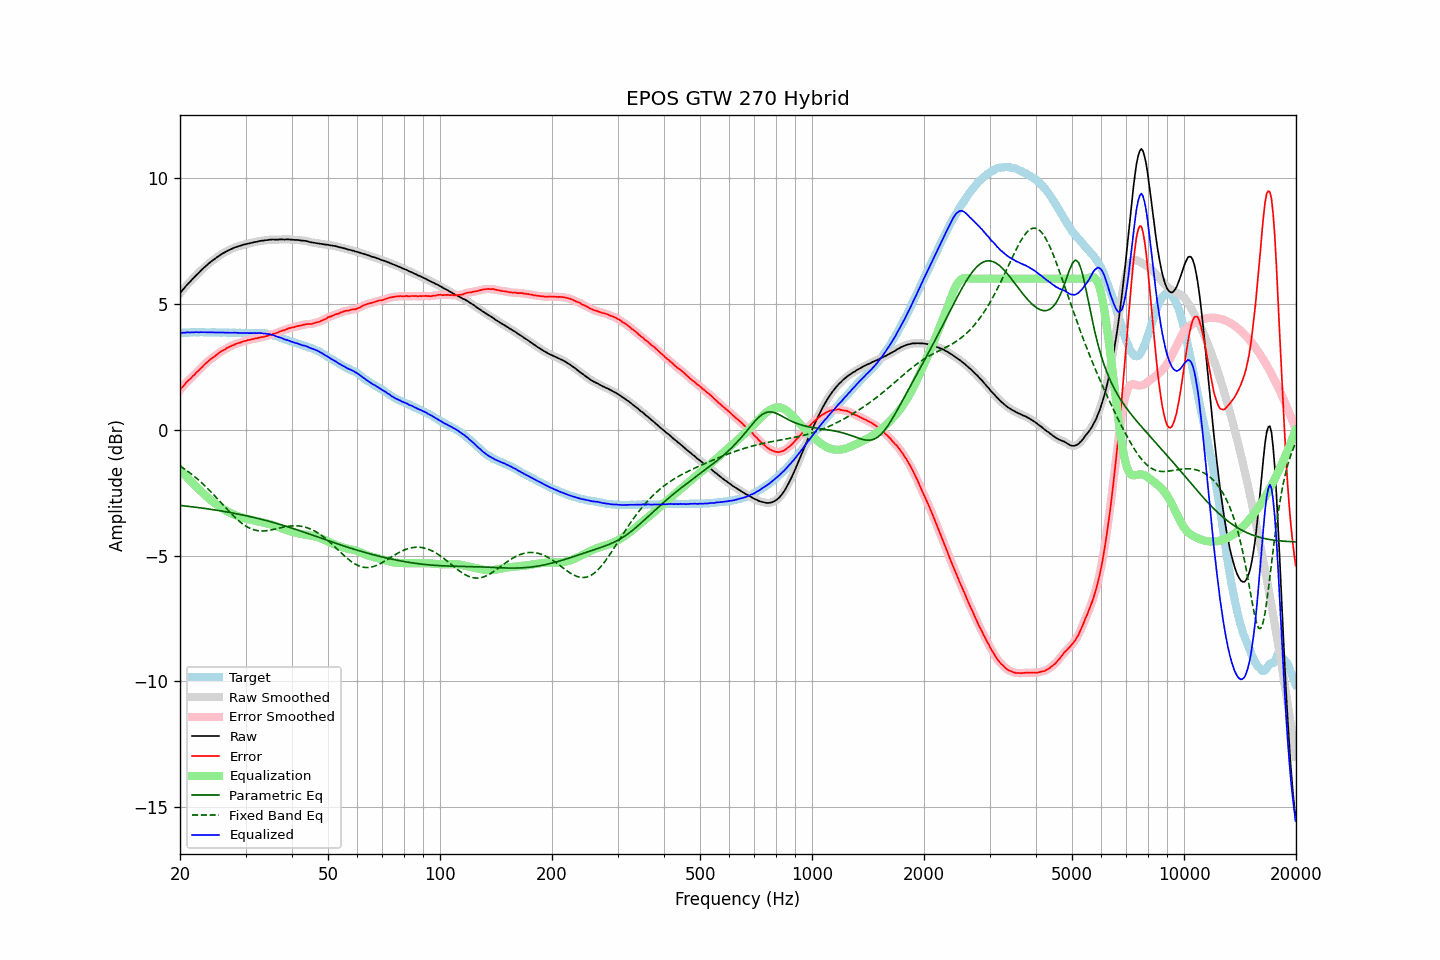

The file beside this chart, header and first rows:
frequency, raw, error, smoothed, error_smoothed, equalization, parametric_eq, fixed_band_eq, equalized_raw, equalized_smoothed, target
20.00, 5.42, 1.58, 5.42, 1.57, -1.58, -3.01, -1.44, 3.83, 3.83, 3.84
20.20, 5.50, 1.66, 5.50, 1.65, -1.66, -3.02, -1.49, 3.84, 3.84, 3.84
20.40, 5.58, 1.73, 5.58, 1.73, -1.73, -3.03, -1.53, 3.85, 3.85, 3.85
20.61, 5.65, 1.80, 5.65, 1.80, -1.80, -3.03, -1.57, 3.85, 3.86, 3.85
20.81, 5.73, 1.88, 5.73, 1.87, -1.87, -3.04, -1.62, 3.86, 3.86, 3.85
21.02, 5.80, 1.95, 5.79, 1.94, -1.93, -3.05, -1.66, 3.87, 3.86, 3.85
21.23, 5.86, 2.00, 5.86, 2.00, -2.00, -3.05, -1.71, 3.86, 3.86, 3.86
21.44, 5.93, 2.06, 5.93, 2.06, -2.07, -3.06, -1.76, 3.86, 3.86, 3.87
21.66, 6.00, 2.13, 6.00, 2.12, -2.13, -3.07, -1.81, 3.87, 3.87, 3.87
21.87, 6.06, 2.18, 6.06, 2.19, -2.19, -3.08, -1.86, 3.87, 3.87, 3.88
22.09, 6.13, 2.26, 6.13, 2.25, -2.25, -3.08, -1.91, 3.88, 3.87, 3.87
22.31, 6.19, 2.31, 6.19, 2.32, -2.32, -3.09, -1.97, 3.87, 3.87, 3.88
22.54, 6.25, 2.38, 6.25, 2.38, -2.38, -3.10, -2.02, 3.87, 3.87, 3.87
22.76, 6.32, 2.44, 6.31, 2.44, -2.45, -3.11, -2.08, 3.87, 3.87, 3.88
22.99, 6.38, 2.50, 6.38, 2.51, -2.51, -3.12, -2.14, 3.87, 3.87, 3.87
23.22, 6.44, 2.57, 6.44, 2.57, -2.57, -3.13, -2.20, 3.87, 3.87, 3.86
23.45, 6.50, 2.64, 6.50, 2.63, -2.63, -3.14, -2.26, 3.87, 3.87, 3.86
23.69, 6.55, 2.68, 6.55, 2.69, -2.69, -3.15, -2.33, 3.86, 3.87, 3.86
23.92, 6.61, 2.75, 6.61, 2.74, -2.74, -3.15, -2.39, 3.87, 3.87, 3.86
24.16, 6.66, 2.80, 6.66, 2.79, -2.79, -3.16, -2.45, 3.87, 3.87, 3.86
24.40, 6.71, 2.84, 6.71, 2.84, -2.84, -3.17, -2.52, 3.86, 3.86, 3.87
24.65, 6.76, 2.89, 6.76, 2.89, -2.89, -3.18, -2.59, 3.86, 3.86, 3.87
24.89, 6.80, 2.93, 6.80, 2.94, -2.94, -3.19, -2.66, 3.86, 3.86, 3.87
25.14, 6.85, 2.99, 6.85, 2.99, -2.99, -3.20, -2.72, 3.86, 3.86, 3.86
25.39, 6.89, 3.03, 6.89, 3.04, -3.03, -3.21, -2.79, 3.86, 3.86, 3.86
25.65, 6.94, 3.08, 6.94, 3.08, -3.08, -3.22, -2.86, 3.86, 3.86, 3.86
25.91, 6.98, 3.12, 6.98, 3.12, -3.12, -3.23, -2.93, 3.86, 3.86, 3.85
26.16, 7.02, 3.16, 7.02, 3.16, -3.16, -3.25, -3.00, 3.86, 3.86, 3.86
26.43, 7.05, 3.19, 7.05, 3.19, -3.20, -3.26, -3.07, 3.85, 3.86, 3.86
26.69, 7.09, 3.24, 7.09, 3.23, -3.23, -3.27, -3.14, 3.86, 3.85, 3.85
26.96, 7.12, 3.27, 7.12, 3.27, -3.27, -3.28, -3.21, 3.85, 3.85, 3.85
27.23, 7.15, 3.30, 7.15, 3.30, -3.30, -3.29, -3.28, 3.85, 3.85, 3.85
27.50, 7.18, 3.33, 7.18, 3.33, -3.33, -3.30, -3.34, 3.85, 3.85, 3.85
27.77, 7.21, 3.35, 7.21, 3.36, -3.36, -3.31, -3.41, 3.85, 3.85, 3.86
28.05, 7.24, 3.38, 7.24, 3.39, -3.38, -3.33, -3.47, 3.85, 3.85, 3.85
28.33, 7.26, 3.42, 7.26, 3.41, -3.41, -3.34, -3.53, 3.85, 3.85, 3.84
28.62, 7.28, 3.44, 7.28, 3.43, -3.43, -3.35, -3.59, 3.84, 3.85, 3.84
28.90, 7.30, 3.45, 7.30, 3.45, -3.46, -3.36, -3.64, 3.84, 3.84, 3.85
29.19, 7.32, 3.47, 7.32, 3.48, -3.48, -3.38, -3.70, 3.84, 3.84, 3.85
29.48, 7.34, 3.50, 7.34, 3.50, -3.50, -3.39, -3.75, 3.84, 3.84, 3.84
29.78, 7.36, 3.52, 7.36, 3.52, -3.52, -3.40, -3.79, 3.84, 3.84, 3.83
30.08, 7.37, 3.53, 7.37, 3.54, -3.53, -3.42, -3.83, 3.84, 3.84, 3.84
30.38, 7.39, 3.56, 7.39, 3.55, -3.55, -3.43, -3.87, 3.84, 3.84, 3.83
30.68, 7.40, 3.56, 7.40, 3.56, -3.57, -3.45, -3.90, 3.83, 3.83, 3.84
30.99, 7.42, 3.58, 7.42, 3.58, -3.58, -3.46, -3.93, 3.84, 3.84, 3.84
31.30, 7.43, 3.59, 7.43, 3.59, -3.60, -3.48, -3.96, 3.83, 3.84, 3.83
31.61, 7.45, 3.61, 7.44, 3.61, -3.61, -3.49, -3.98, 3.84, 3.84, 3.84
31.93, 7.46, 3.63, 7.46, 3.62, -3.62, -3.51, -4.00, 3.84, 3.84, 3.83
32.24, 7.47, 3.63, 7.47, 3.64, -3.64, -3.52, -4.01, 3.83, 3.84, 3.84
32.57, 7.49, 3.65, 7.49, 3.65, -3.65, -3.54, -4.02, 3.84, 3.84, 3.83
32.89, 7.50, 3.67, 7.50, 3.66, -3.66, -3.55, -4.02, 3.84, 3.83, 3.83
33.22, 7.51, 3.68, 7.51, 3.68, -3.68, -3.57, -4.02, 3.83, 3.83, 3.83
33.55, 7.51, 3.68, 7.51, 3.69, -3.69, -3.59, -4.02, 3.82, 3.82, 3.83
33.89, 7.53, 3.70, 7.52, 3.70, -3.71, -3.60, -4.02, 3.82, 3.82, 3.82
34.23, 7.53, 3.72, 7.53, 3.72, -3.72, -3.62, -4.01, 3.81, 3.81, 3.81
34.57, 7.54, 3.74, 7.54, 3.74, -3.74, -3.64, -4.00, 3.80, 3.80, 3.80
34.92, 7.55, 3.76, 7.55, 3.76, -3.76, -3.65, -3.99, 3.79, 3.79, 3.78
35.27, 7.55, 3.77, 7.55, 3.78, -3.78, -3.67, -3.98, 3.77, 3.77, 3.78
35.62, 7.56, 3.81, 7.55, 3.80, -3.80, -3.69, -3.97, 3.76, 3.75, 3.75
35.97, 7.55, 3.81, 7.55, 3.82, -3.82, -3.71, -3.95, 3.73, 3.73, 3.73
... 635 more rows
